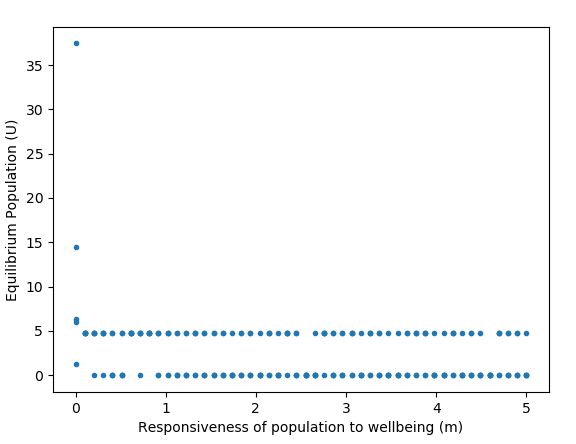

The table this chart was drawn from, first rows:
1.290179587, 4.774609592, 4.803515228, 9.99E-48, 4.803273849, 1.33E-80, 4.798685377, 4.803176712, 4.803163833, 3.49E-150, 3.40E-173, 7.88E-191, 1.75E-213, 4.800769964, 2.68E-259, 2.28E-273, 1.10E-280, 5e-324, 5e-324, 4.799110289, 5e-324, 5e-324, 5e-324, 4.794948247
26.01, 8.425, 8.425, 100, 8.425, 100, 8.425, 8.425, 8.425, 100, 100, 100, 100, 8.425, 100, 100, 100, 100, 100, 8.425, 100, 100, 100, 8.425
55.03, 17.24, 17.39, 2.21, 17.39, 8.02, 17.28, 17.39, 17.39, 3.765, 5.408, 3.408, 7.808, 17.31, 5.043, 2.144, 0.6074, 7.803, 7.786, 17.25, 6.489, 1.485, 8.434, 17.1
0, 0.102, 0.2041, 0.3061, 0.4082, 0.5102, 0.6122, 0.7143, 0.8163, 0.9184, 1.02, 1.122, 1.224, 1.327, 1.429, 1.531, 1.633, 1.735, 1.837, 1.939, 2.041, 2.143, 2.245, 2.347
